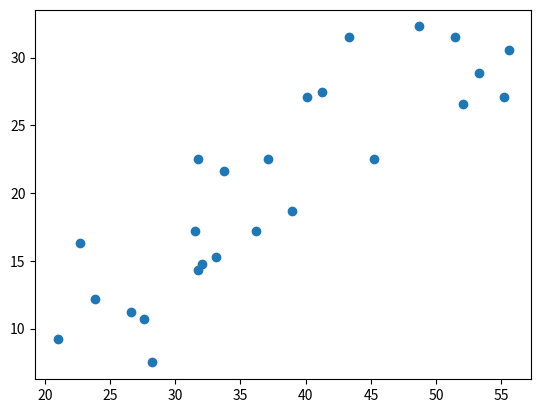

Generate this figure with matplotlib:
#Dependencies
import numpy as np
import matplotlib.pyplot as plt

months1 = [1/1999, 2/1999, 3/1999, 4/1999, 5/1999, 6/1999, 7/1999, 8/1999, 9/1999, 10/1999, 11/1999, 12/1999] #Split months into 2 lists to get past limit
months2 = [1/2000, 2/2000, 3/2000, 4/2000, 5/2000, 6/2000, 7/2000, 8/2000, 9/2000, 10/2000, 11/2000, 12/2000, 1/2001]
months = months1 + months2 #concatenate lists
tropoData = [26.586, 31.765, 33.101, 33.710, 45.250, 55.208, 55.551, 48.713, 41.232, 37.143, 31.492, 23.823, 27.615, 32.059, 36.199, 38.928, 52.081, 53.245, 51.406, 43.303, 40.135, 31.772, 22.736, 28.187, 21]
tempData = [11.2, 14.3, 15.3, 21.6, 22.5, 27.1, 30.6, 32.3, 27.5, 22.5, 17.2, 12.2, 10.7, 14.8, 17.2, 18.7, 26.6, 28.9, 31.5, 31.5, 27.1, 22.5, 16.3, 7.5, 9.2]
plt.scatter(tropoData, tempData)
plt.show()